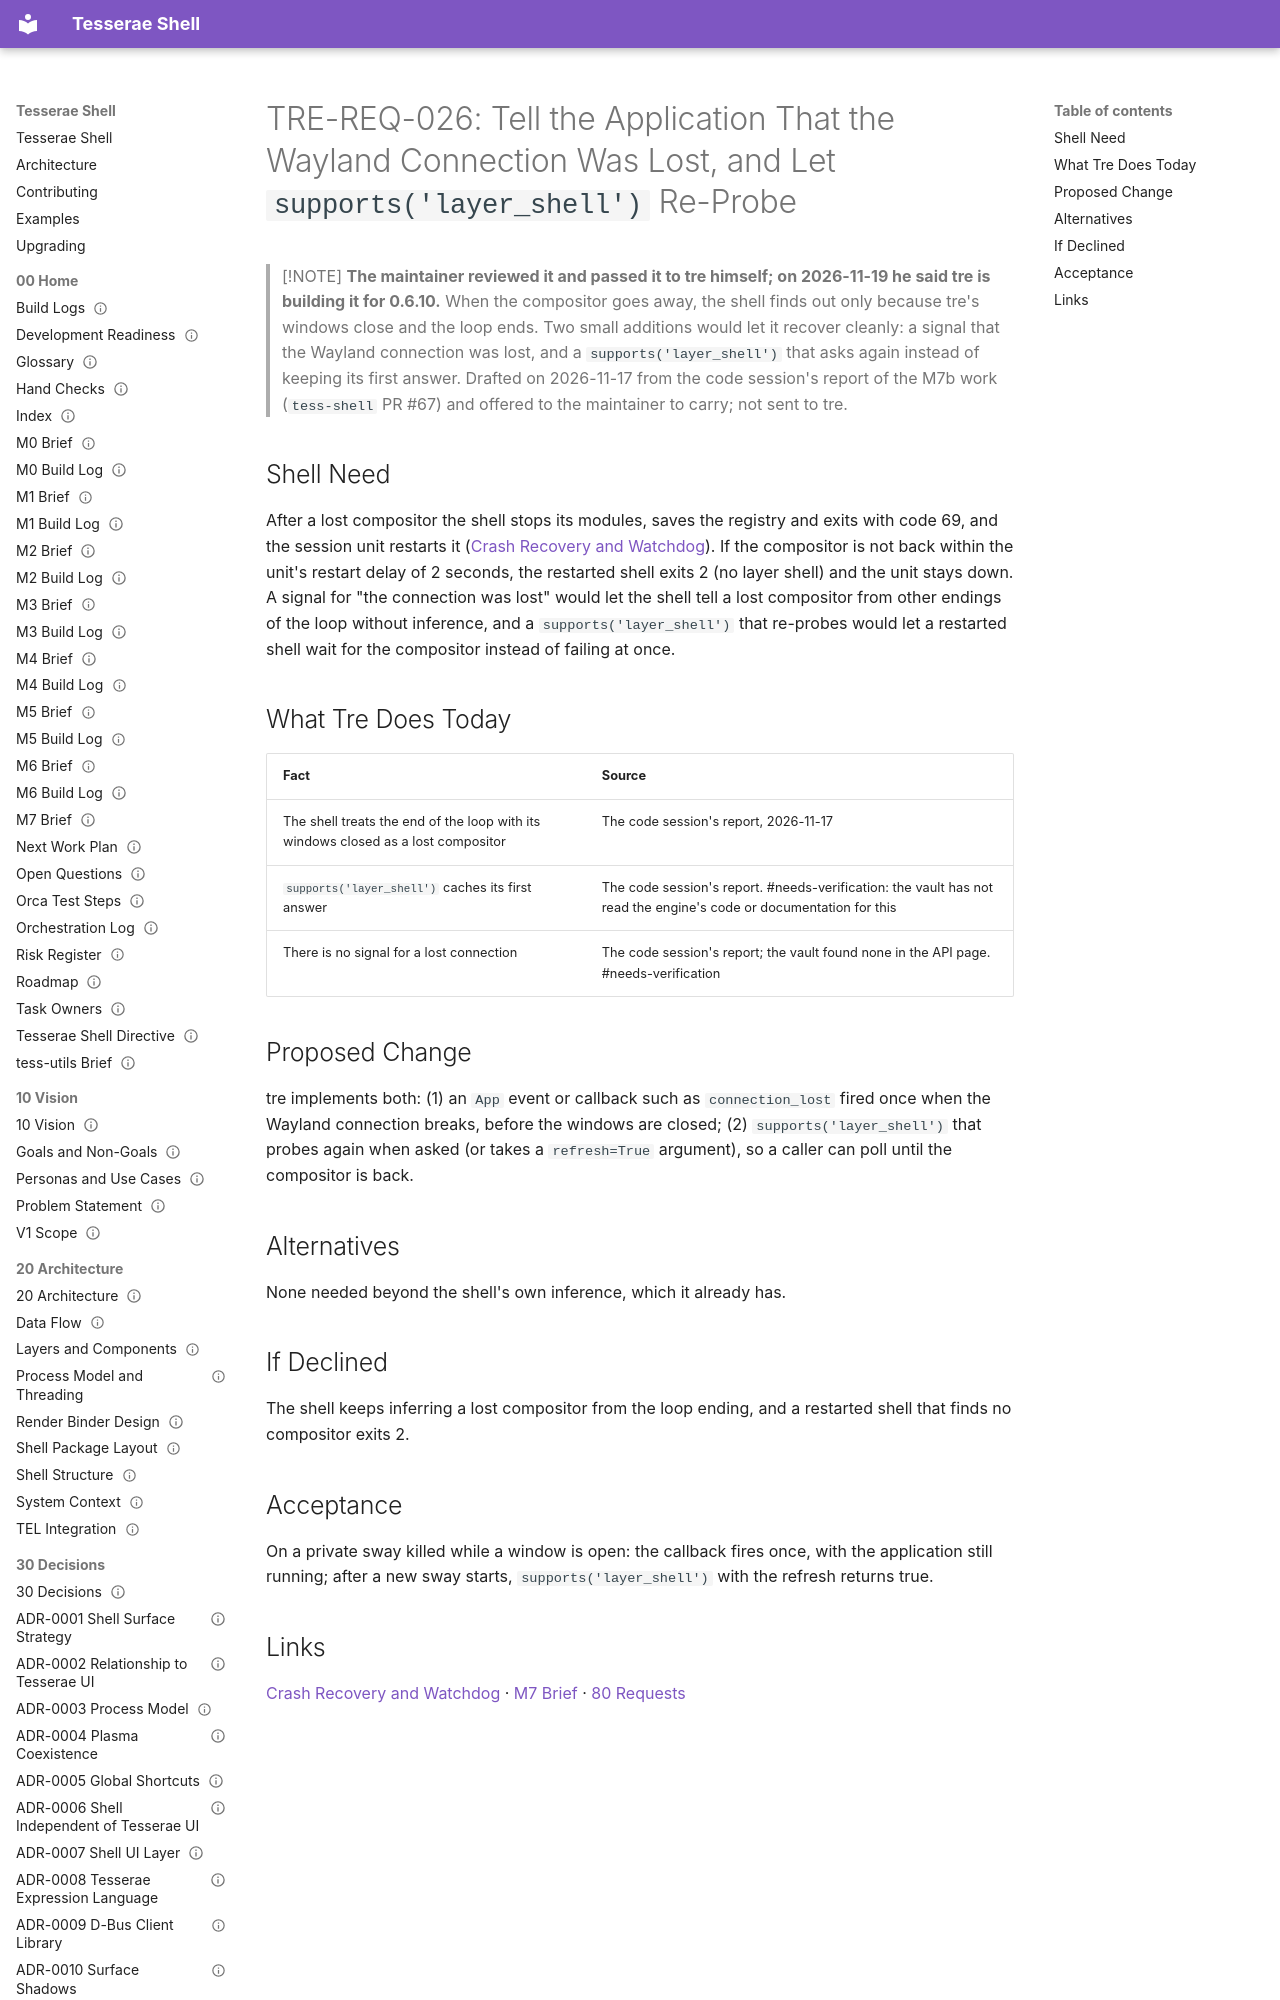

repository: mindderivative/tess-shell · page: 80 Requests/TRE-REQ-026 Lost Connection Signal and Layer Shell Re-Probe/index.html · generator: mkdocs

---
title: TRE-REQ-026 Lost Connection Signal and Layer Shell Re-Probe
aliases: [TRE-REQ-026, wayland connection lost, supports layer_shell re-probe]
type: engine-request
status: accepted
owner: phil
created: 2026-11-17
updated: 2026-11-19
tags: [engine-request, quality, needs-verification]
---
